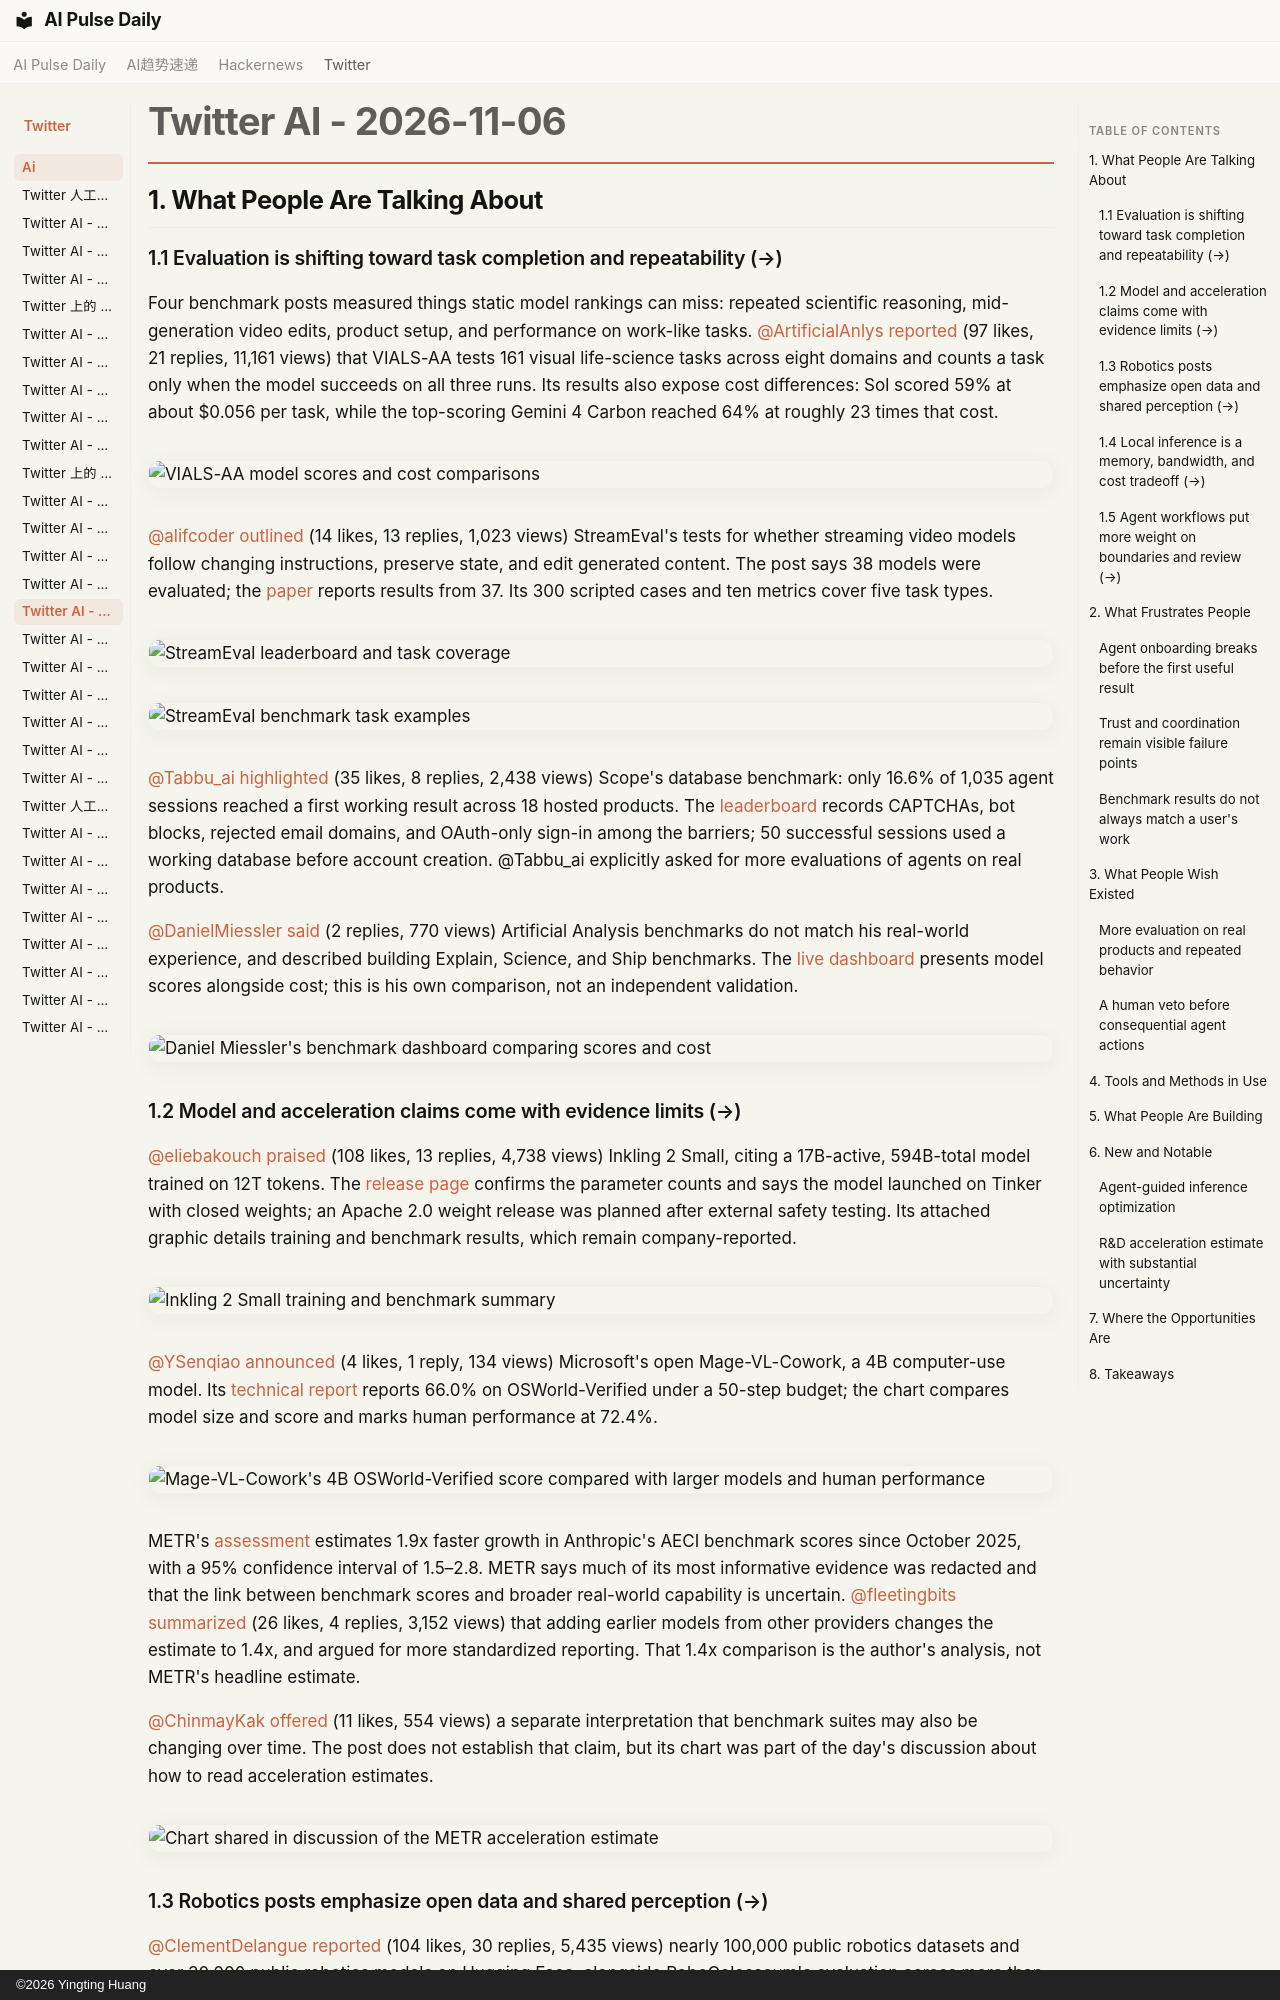

repository: vibewatch/vibewatch.github.io · page: twitter/ai/2026-11-06/index.html · generator: mkdocs · copyright: ©2026 Yingting Huang

# Twitter AI - 2026-11-06

## 1. What People Are Talking About

### 1.1 Evaluation is shifting toward task completion and repeatability (→)

Four benchmark posts measured things static model rankings can miss: repeated scientific reasoning, mid-generation video edits, product setup, and performance on work-like tasks. [@ArtificialAnlys](https://x.com/ArtificialAnlys) [reported](https://x.com/ArtificialAnlys/status/2118752670030700953) (97 likes, 21 replies, 11,161 views) that VIALS-AA tests 161 visual life-science tasks across eight domains and counts a task only when the model succeeds on all three runs. Its results also expose cost differences: Sol scored 59% at about $0.056 per task, while the top-scoring Gemini 4 Carbon reached 64% at roughly 23 times that cost.

![VIALS-AA model scores and cost comparisons](https://pbs.twimg.com/media/HWdSUyKWoAEMJ-M.jpg)

[@alifcoder](https://x.com/alifcoder) [outlined](https://x.com/alifcoder/status/2118680759758442694) (14 likes, 13 replies, 1,023 views) StreamEval's tests for whether streaming video models follow changing instructions, preserve state, and edit generated content. The post says 38 models were evaluated; the [paper](https://arxiv.org/abs/2610.28402) reports results from 37. Its 300 scripted cases and ten metrics cover five task types.

![StreamEval leaderboard and task coverage](https://pbs.twimg.com/media/HWcQ66Ab0AA6jZv.png)

![StreamEval benchmark task examples](https://pbs.twimg.com/media/HWcQ7GIbMAAGkyn.png)

[@Tabbu_ai](https://x.com/Tabbu_ai) [highlighted](https://x.com/Tabbu_ai/status/2118801890280689947) (35 likes, 8 replies, 2,438 views) Scope's database benchmark: only 16.6% of 1,035 agent sessions reached a first working result across 18 hosted products. The [leaderboard](https://www.tryscope.com/leaderboard/databases) records CAPTCHAs, bot blocks, rejected email domains, and OAuth-only sign-in among the barriers; 50 successful sessions used a working database before account creation. @Tabbu_ai explicitly asked for more evaluations of agents on real products.

[@DanielMiessler](https://x.com/DanielMiessler) [said](https://x.com/DanielMiessler/status/2118820785888633321) (2 replies, 770 views) Artificial Analysis benchmarks do not match his real-world experience, and described building Explain, Science, and Ship benchmarks. The [live dashboard](https://thebenchmarks.ai) presents model scores alongside cost; this is his own comparison, not an independent validation.

![Daniel Miessler's benchmark dashboard comparing scores and cost](https://pbs.twimg.com/media/HWePng6agAAhmBU.jpg)

### 1.2 Model and acceleration claims come with evidence limits (→)

[@eliebakouch](https://x.com/eliebakouch) [praised](https://x.com/eliebakouch/status/2118512391331729860) (108 likes, 13 replies, 4,738 views) Inkling 2 Small, citing a 17B-active, 594B-total model trained on 12T tokens. The [release page](https://thinkingmachines.ai/news/inkling-2-small/) confirms the parameter counts and says the model launched on Tinker with closed weights; an Apache 2.0 weight release was planned after external safety testing. Its attached graphic details training and benchmark results, which remain company-reported.

![Inkling 2 Small training and benchmark summary](https://pbs.twimg.com/media/HWZ3V6NXQAAmSOV.jpg)

[@YSenqiao](https://x.com/YSenqiao) [announced](https://x.com/YSenqiao/status/2118503242472558751) (4 likes, 1 reply, 134 views) Microsoft's open Mage-VL-Cowork, a 4B computer-use model. Its [technical report](https://microsoft.github.io/Mage/cowork/assets/Mage-VL-Cowork.pdf) reports 66.0% on OSWorld-Verified under a 50-step budget; the chart compares model size and score and marks human performance at 72.4%.

![Mage-VL-Cowork's 4B OSWorld-Verified score compared with larger models and human performance](https://pbs.twimg.com/media/HWZuqGmXAAAerAj.jpg)

METR's [assessment](https://metr.org/blog/2026-11-05-anthropic-ai-rd-acceleration-assessment/) estimates 1.9x faster growth in Anthropic's AECI benchmark scores since October 2025, with a 95% confidence interval of 1.5–2.8. METR says much of its most informative evidence was redacted and that the link between benchmark scores and broader real-world capability is uncertain. [@fleetingbits](https://x.com/fleetingbits) [summarized](https://x.com/fleetingbits/status/2118485551678648351) (26 likes, 4 replies, 3,152 views) that adding earlier models from other providers changes the estimate to 1.4x, and argued for more standardized reporting. That 1.4x comparison is the author's analysis, not METR's headline estimate.

[@ChinmayKak](https://x.com/ChinmayKak) [offered](https://x.com/ChinmayKak/status/2118795521196458187) (11 likes, 554 views) a separate interpretation that benchmark suites may also be changing over time. The post does not establish that claim, but its chart was part of the day's discussion about how to read acceleration estimates.

![Chart shared in discussion of the METR acceleration estimate](https://pbs.twimg.com/media/HWd47ASa0AA3xO2.jpg)

### 1.3 Robotics posts emphasize open data and shared perception (→)

[@ClementDelangue](https://x.com/ClementDelangue) [reported](https://x.com/ClementDelangue/status/2118751330927780154) (104 likes, 30 replies, 5,435 views) nearly 100,000 public robotics datasets and over 30,000 public robotics models on Hugging Face, alongside RoboColosseum's evaluation across more than 140 real-world scenes. The post also announced LeRobot v0.7.0; its [release article](https://huggingface.co/blog/lerobot/lerobot-release-v070) describes direct training from Hub and storage sources, interactive control, and new world-action models.

[@KryptoInsider1](https://x.com/KryptoInsider1) [described](https://x.com/KryptoInsider1/status/2118811571782865200) (25 likes, 4 replies, 1,748 views) Auki examples in which one robot shares perception of an unseen cart with another, and two robots send point clouds to a third to build a shared scene for collision avoidance. These are claims in the post, not independently verified test results.

![Auki examples of collaborative perception and shared robot scenes](https://pbs.twimg.com/media/HWeH4t8XUAATxpc.jpg)
